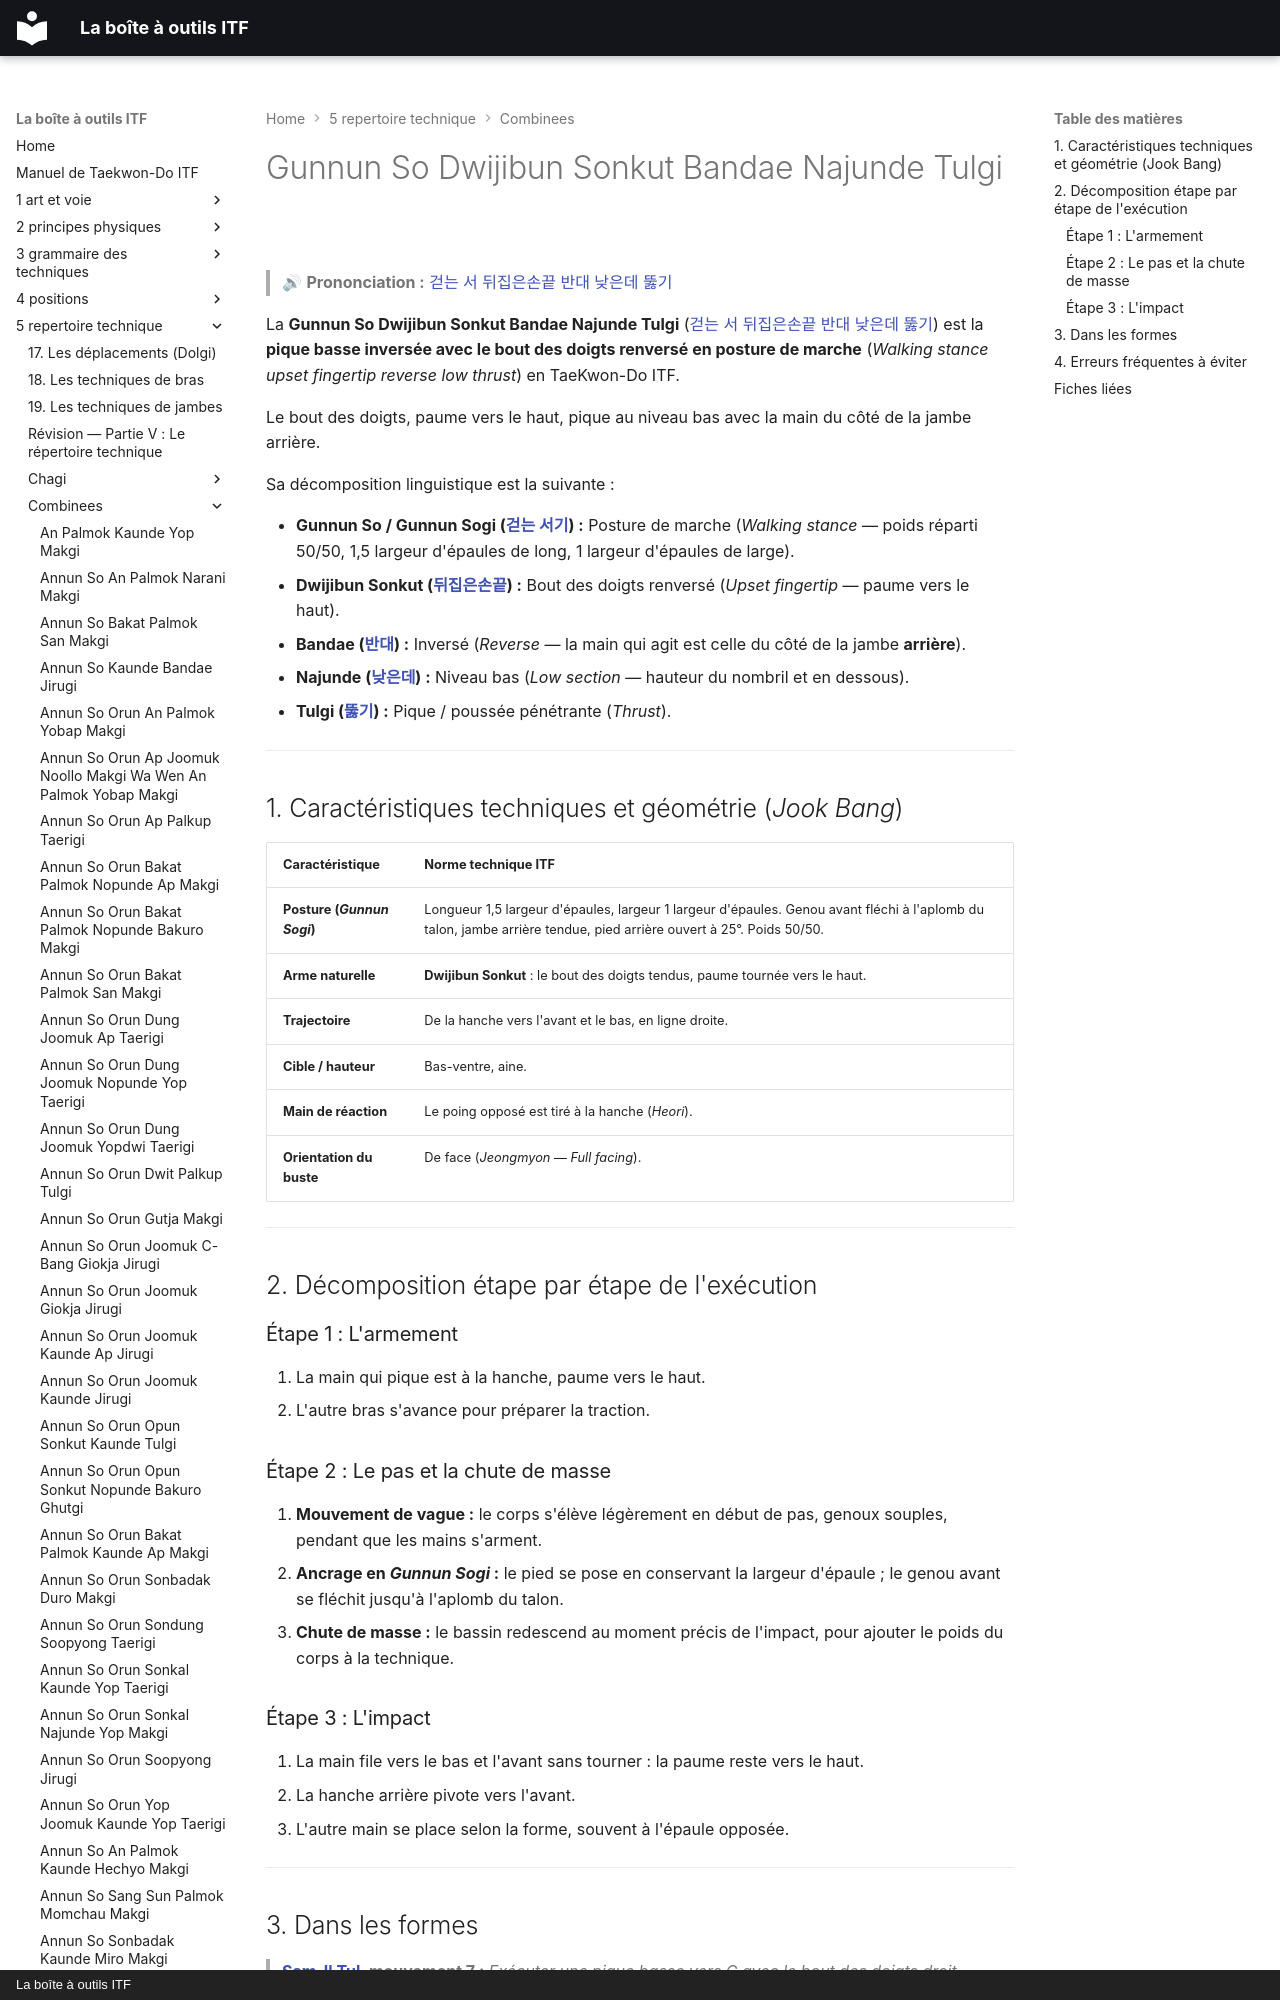

repository: yvmori1/La-boite-outils-ITF · page: 5-repertoire-technique/combinees/Gunnun-So-Dwijibun-Sonkut-Bandae-Najunde-Tulgi/index.html · generator: mkdocs · copyright: La boîte à outils ITF

# Gunnun So Dwijibun Sonkut Bandae Najunde Tulgi

> 🔊 **Prononciation :** [걷는 서 뒤집은손끝 반대 낮은데 뚫기](../../audio/Techniques/Gunnun-So-Dwijibun-Sonkut-Bandae-Najunde-Tulgi.m4a)

La **Gunnun So Dwijibun Sonkut Bandae Najunde Tulgi** ([걷는 서 뒤집은손끝 반대 낮은데 뚫기](../../audio/Techniques/Gunnun-So-Dwijibun-Sonkut-Bandae-Najunde-Tulgi.m4a)) est la **pique basse inversée avec le bout des doigts renversé en posture de marche** (*Walking stance upset fingertip reverse low thrust*) en TaeKwon-Do ITF.

Le bout des doigts, paume vers le haut, pique au niveau bas avec la main du côté de la jambe arrière.

Sa décomposition linguistique est la suivante :
